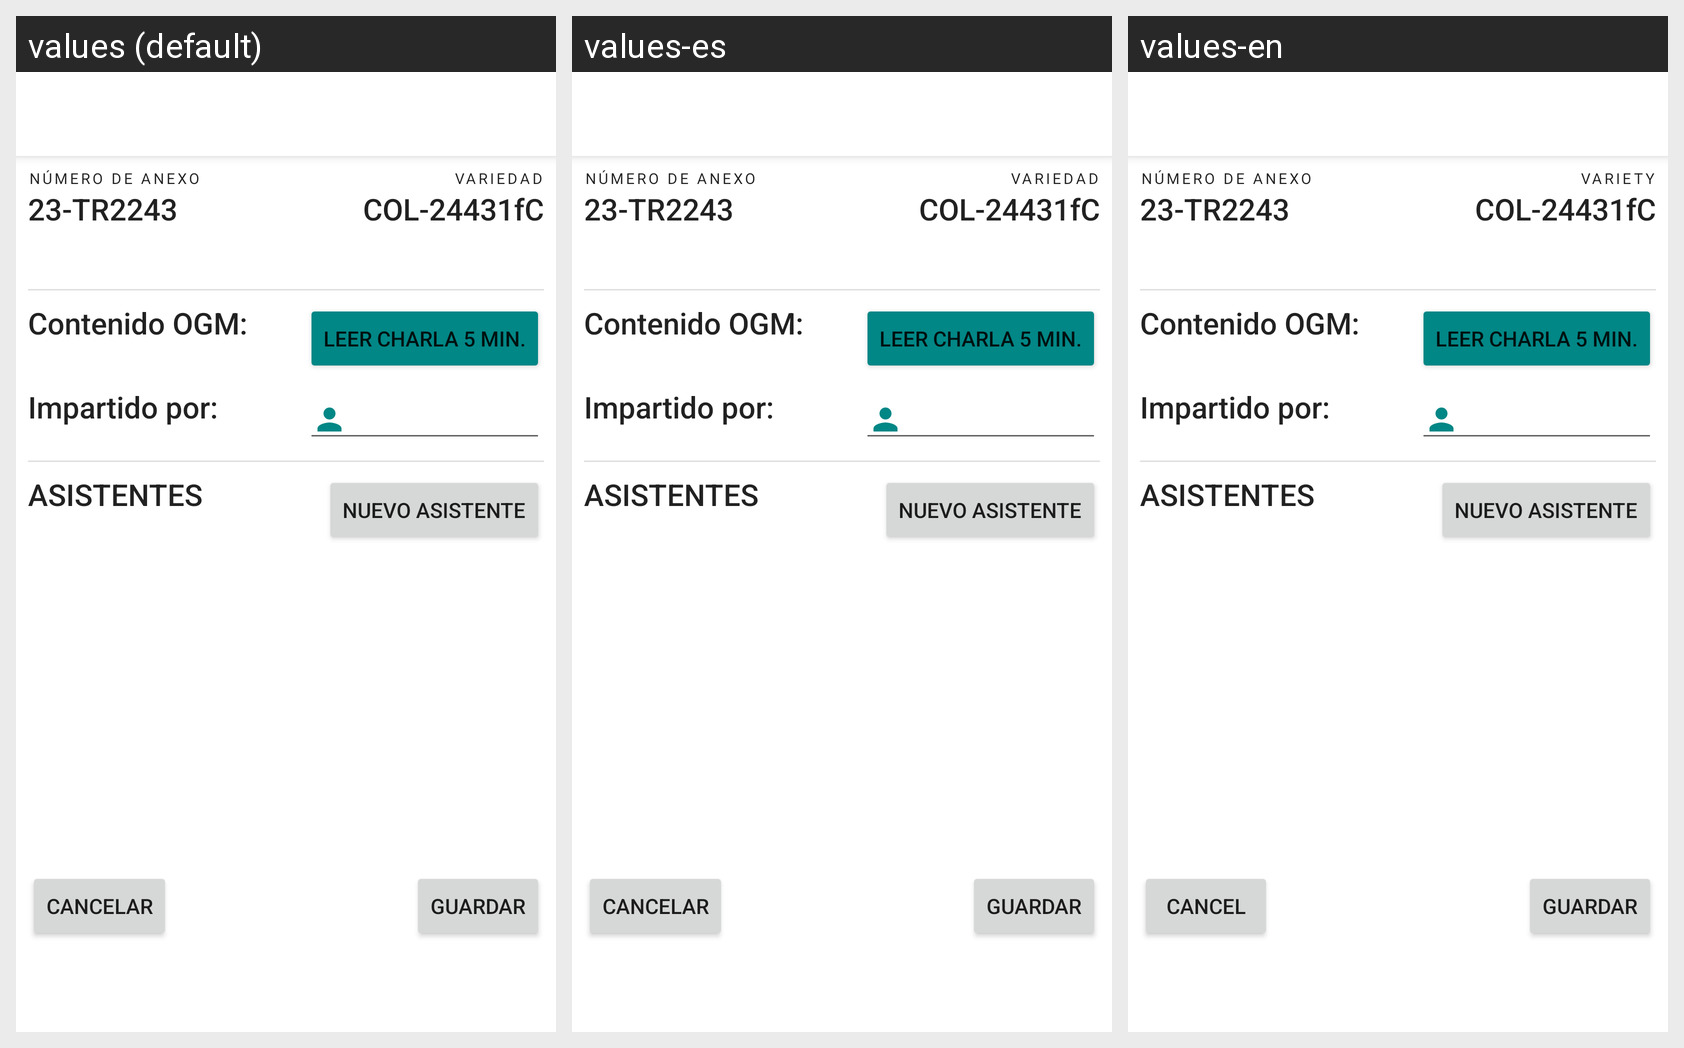

Translations of the strings shown on this Android screen, per locale in the grid:
Android screen res/layout/fragment_checklist_cap_cosecha.xml rendered under 3 locales, left to right: values (default), values-es, values-en. Device: Nexus 5 (rendered at 1080×1920; each locale shown at half size, 540×960, under a caption strip naming it); theme MyTheme.DayNight.
Strings drawn on this screen, with the default value and each locale's value (text and hints the layout hard-codes, and strings that could not be matched under every locale, appear in the picture but are not listed):

numero_de_anexo
  values: Número de Anexo
  values-es: Número de Anexo
  values-en: Número de Anexo

variedad
  values: Variedad
  values-es: Variedad
  values-en: Variety

contenido_ogm
  values: Contenido OGM:
  values-es: Contenido OGM:
  values-en: Contenido OGM:

impartido_por
  values: Impartido por:
  values-es: Impartido por:
  values-en: Impartido por:

guardar
  values: guardar
  values-es: guardar
  values-en: guardar

nav_cancel
  values: Cancelar
  values-es: Cancelar
  values-en: Cancel
